Run: headless pygame with SDL's dummy video driver; simulated clock (each Clock.tick advances the game by its frame time, no real sleeping); random seed 0; keys injected as events and as key.get_pressed() state; mouse plan: one left click at the window centre at the start of phase 2, then a move to the lower-right quarter at the start of phase 3.
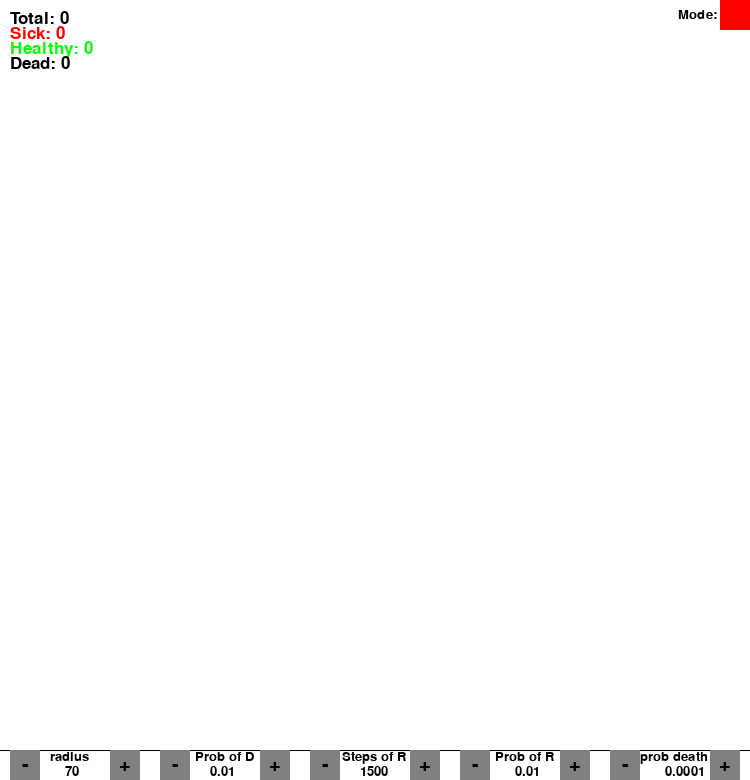
Frame 1 of 4 · flips 1–60 · no input
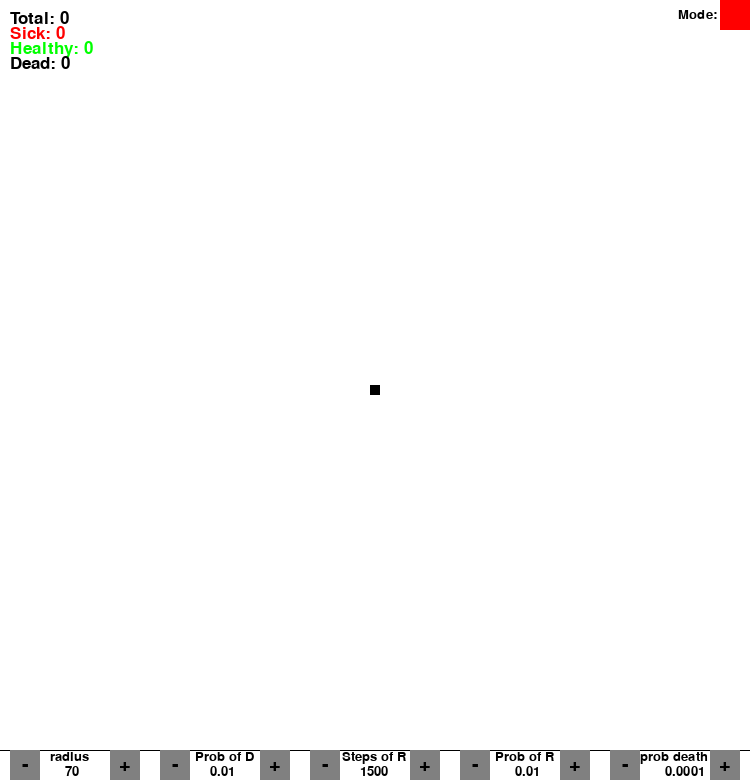
Frame 2 of 4 · flips 61–180 · clicked the window centre · tapped SPACE, RETURN · held RIGHT (→), D
Frame 3 of 4 · flips 181–300 · moved the mouse to the lower-right quarter · held DOWN (↓), S · screen unchanged from frame 2, image omitted
Frame 4 of 4 · flips 301–420 · held LEFT (←), A, UP (↑), W · screen unchanged from frame 3, image omitted

The pygame program that drew these frames:

import pygame
import random
import math
# import time


# Инициализация Pygame
pygame.init()

# Определение цветов
WHITE = (255, 255, 255)
RED = (255, 0, 0)
GREEN = (0, 255, 0)
BLACK = (0, 0, 0)
GRAY = (128,128,128)
# Параметры окна
WIDTH, HEIGHT =750, 780 #1440, 700
win = pygame.display.set_mode((WIDTH, HEIGHT))

pygame.display.set_caption("Симуляция заражения")

# Персонажи и стены
infected = False
people = []
ill = []
walls = []
tik = []
count_ill = 0
count_death = 0
count_health = 0
size_edit_field = 30
death_threat = 0.0001
probability_of_recovery = 0.01
recovery_steps = 1500
probability_of_disease = 0.01
# Класс для персонажей
count = pygame.font.Font(None, 25)
edit = pygame.font.Font(None, 20)
# Радиус заражения (можете настроить это значение по своему усмотрению)
INFECTION_RADIUS = 70
switch = True
def ill_pers():
    people.append(Person(x, y, True))
class Button:
    def __init__(self, x, y, width, height, text, color, text_color):
        self.x = x
        self.y = y
        self.width = width
        self.height = height
        self.text = text
        self.color = color
        self.text_color = text_color

    def draw(self, screen):
        # Рисуем прямоугольник кнопки
        pygame.draw.rect(screen, self.color, (self.x, self.y, self.width, self.height))

        # Отображаем текст на кнопке
        font = pygame.font.SysFont('umeminchos3', 30)
        text_surface = font.render(self.text, True, self.text_color)
        text_rect = text_surface.get_rect(center=((self.x + self.width // 2), (self.y + self.height // 2)))
        screen.blit(text_surface, text_rect)

    def is_clicked(self, pos):
        # Проверяем, была ли нажата кнопка
        if self.x < pos[0] < self.x + self.width and self.y < pos[1] < self.y + self.height:
            return True
        else:
            return False



class Person:
    def __init__(self, x, y, infected=False):
        self.x = x
        self.y = y
        self.color = RED if infected else GREEN
        self.vel = 10
        self.infected_steps = 0
        self.is_dead = False

    def move(self, dx, dy):
        # Проверяем границы экрана
        if self.check_collision(dx, dy):
            return
        if self.x + dx < 0 or self.x + dx > WIDTH:
            dx = -dx
        if self.y + dy < 0 or self.y + dy > (HEIGHT-size_edit_field):
            dy = -dy
        # Обновляем положение шара
        self.x += dx
        self.y += dy

    def check_collision(self, dx, dy):
        new_rect = pygame.Rect(self.x + dx, self.y + dy, 10, 10)
        for wall in walls:
            if new_rect.colliderect(wall):
                return True
        return False

    def draw(self):

            if self.is_dead:
                pygame.draw.circle(win, BLACK, (self.x, self.y), 5)
            else:
                if self.color == RED:
                    pygame.draw.circle(win, (200, 200, 210 ), (self.x, self.y), INFECTION_RADIUS, 1)
                    pygame.draw.circle(win, self.color, (self.x, self.y), 5)
                else:
                    pygame.draw.circle(win, self.color, (self.x, self.y), 5)
    def update(self):
        # Если персонаж заражен
        if self.color == RED:
            # Увеличиваем количество шагов с момента заражения
            self.infected_steps += 1

            # Проверяем вероятность выздоровления (10% на каждом шаге, но только после 100 ходов с момента заражения)
            if self.infected_steps >= recovery_steps and random.random() < probability_of_recovery:
                self.color = GREEN
                self.infected_steps = 0

            # Проверяем вероятность смерти (0,1% на каждом шаге)
            if random.random() < death_threat:
                self.is_dead = True

# Функция для вычисления расстояния между двумя точками
def distance(p1, p2):
    return math.sqrt((p2[0] - p1[0]) ** 2 + (p2[1] - p1[1]) ** 2)

# Функция для заражения персонажей, находящихся в пределах радиуса заражения
def infect(people, walls):
    for p1 in people:
        if p1.color == RED and not p1.is_dead:  # Проверяем только зараженных персонажей, которые не умерли
            for p2 in people:
                collision = False
                if p1 != p2 and p2.color == GREEN and not p2.is_dead:  #Проверяем только здоровых персонажей, которые не умерли
                    # Проверяем, находятся ли персонажи в пределах радиуса заражения
                    if distance((p1.x, p1.y), (p2.x, p2.y)) < INFECTION_RADIUS:
                        # Создаем отрезок между персонажами

                        # Проверяем пересечение этого отрезка со всеми стенами
                        for wall in walls:
                            wall_rect = pygame.Rect(wall)
                            if wall_rect.clipline(p1.x,p1.y,p2.x,p2.y):
                                collision = True
                                break
                        if round(random.random(), 2) <= probability_of_disease and collision == False:
                            p2.color = RED
                            p2.infected_steps = 0

# Основной цикл программы
clock = pygame.time.Clock()
running = True
main_i = 0
# Определение кнопок
radius_down = Button(10, 750, 30, 30, "-", GRAY, BLACK)
radius_up = Button(110, 750, 30, 30, "+", GRAY, BLACK)

probability_of_disease_down = Button(160, 750, 30, 30, "-", GRAY, BLACK)
probability_of_disease_up = Button(260, 750, 30, 30, "+", GRAY, BLACK)

recovery_steps_down = Button(310, 750, 30, 30, "-", GRAY, BLACK)
recovery_steps_up = Button(410, 750, 30, 30, "+", GRAY, BLACK)

probability_of_recovery_down = Button(460, 750, 30, 30, "-", GRAY, BLACK)
probability_of_recovery_up = Button(560, 750, 30, 30, "+", GRAY, BLACK)

death_threat_down = Button(610, 750, 30, 30, "-", GRAY, BLACK)
death_threat_up = Button(710, 750, 30, 30, "+", GRAY, BLACK)
while running:
    # Проверяем события

    for event in pygame.event.get():

        if event.type == pygame.QUIT:
            running = False
        if event.type == pygame.KEYDOWN:
            if event.key == pygame.K_TAB:
                if switch == False:
                    pygame.draw.rect(win, RED, (20, 20, 100, 75))

                    pygame.display.update()
                    switch = True
                elif switch == True:
                    switch = False

        if event.type == pygame.MOUSEBUTTONDOWN:
            # Получаем позицию курсора
            pos = pygame.mouse.get_pos()
            if event.button == 1:
                n_edit_radius = 5
                n_edit_probability_of_disease = 0.01
                n_edit_recovery_steps = 100
                n_edit_probability_of_recovery = 0.01
                n_edit_death_threat = 0.0001
            if event.button == 3:
                n_edit_radius = 50
                n_edit_probability_of_disease = 0.1
                n_edit_recovery_steps = 1000
                n_edit_probability_of_recovery = 0.1
                n_edit_death_threat = 0.005
            # Проверяем, была ли нажата кнопка
            if radius_up.is_clicked(pos):
                INFECTION_RADIUS += n_edit_radius
            if radius_down.is_clicked(pos) and INFECTION_RADIUS - n_edit_radius >= 0:
                INFECTION_RADIUS -= n_edit_radius
            if probability_of_disease_up.is_clicked(pos) and probability_of_disease + n_edit_probability_of_disease <= 1:
                probability_of_disease += n_edit_probability_of_disease
            if probability_of_disease_down.is_clicked(pos) and probability_of_disease - n_edit_probability_of_disease >= 0:
                probability_of_disease -= n_edit_probability_of_disease
            if recovery_steps_down.is_clicked(pos) and recovery_steps - n_edit_recovery_steps >= 0:
                recovery_steps -= n_edit_recovery_steps
            if recovery_steps_up.is_clicked(pos):
                recovery_steps += n_edit_recovery_steps
            if probability_of_recovery_up.is_clicked(pos) and probability_of_recovery + n_edit_probability_of_recovery <= 1:
                probability_of_recovery += n_edit_probability_of_recovery
            if probability_of_recovery_down.is_clicked(pos) and probability_of_recovery - n_edit_probability_of_recovery >= 0:
                probability_of_recovery -= n_edit_probability_of_recovery
            if death_threat_up.is_clicked(pos) and death_threat + n_edit_death_threat <= 1:
                death_threat += n_edit_death_threat
            if death_threat_down.is_clicked(pos) and death_threat + n_edit_death_threat >= 0:
                death_threat -= n_edit_death_threat
        # if event.type == pygame.KEYDOWN:
        #     if event.key == pygame.K_SPACE:
        #          press = True
        #          while press:
        #              if event.type == pygame.KEYUP:
        #                  press = False
        #                  time.sleep(0.1)

    # Расставляем персонажей по клику ПКМ
        if event.type == pygame.MOUSEBUTTONDOWN and event.button == 3:
            x, y = pygame.mouse.get_pos()
            if y <750:
                tik.append(main_i)
                if switch == True:
                        ill_pers()

                else:
                    people.append(Person(x, y))

    if running:  # Проверяем, закрыто ли окно
        win.fill(WHITE)
    if switch == False:
        pygame.draw.rect(win, GREEN, (720,0,750, 30))
    if switch == True:
        pygame.draw.rect(win, RED, (720,0,750, 30))
    mode = pygame.font.Font( None, 20)
    mode = mode.render('Mode:' , True, BLACK)
    pygame.draw.line(win,BLACK,(0,750), (750, 750), 1)
    #Отрисовка кнопка
    radius_up.draw(win)
    radius_down.draw(win)
    probability_of_disease_down.draw(win)
    probability_of_disease_up.draw(win)
    recovery_steps_down.draw(win)
    recovery_steps_up.draw(win)
    probability_of_recovery_down.draw(win)
    probability_of_recovery_up.draw(win)
    death_threat_down.draw(win)
    death_threat_up.draw(win)
    count_persson = count.render('Total: '+str(len(people)), True, BLACK)
    ill = count.render('Sick: '+str(int(count_ill)), True, RED)
    healhy = count.render('Healthy: '+str(count_health), True, GREEN)
    death = count.render('Dead: '+str(count_death), True, False)
    win.blit(count_persson,(10,10))
    win.blit(ill, (10,25))
    win.blit(healhy, (10, 40))
    win.blit(death, (10, 55))

    radius_text = edit.render('radius', True, BLACK)
    radius_n = edit.render(str(INFECTION_RADIUS), True, BLACK)
    probability_of_disease_text = edit.render('Prob of D', True, BLACK)
    probability_of_disease_n = edit.render(str(round(probability_of_disease, 2)), True, BLACK)
    recovery_steps_text = edit.render('Steps of R', True, BLACK)
    recovery_steps_n = edit.render(str(recovery_steps), True, BLACK)
    probability_of_recovery_text = edit.render('Prob of R', True, BLACK)
    probability_of_recovery_n = edit.render(str(round(probability_of_recovery, 2)), True, BLACK)

    death_threat_text = edit.render('prob death', True, BLACK)
    death_threat_n = edit.render(str(round(death_threat, 4)), True, BLACK)
    win.blit(mode, (678, 8))
    # информация о редактировании параметров
    win.blit(radius_text,(50, 750))
    win.blit(radius_n,(65, 765))
    win.blit(probability_of_disease_text,(195, 750))
    win.blit(probability_of_disease_n, (210, 765))
    win.blit(recovery_steps_text, (342, 750))
    win.blit(recovery_steps_n, (360, 765))
    win.blit(probability_of_recovery_text, (495, 750))
    win.blit(probability_of_recovery_n, (515, 765))
    win.blit(death_threat_text, (640, 750))
    win.blit(death_threat_n, (665, 765))




    infect(people, walls)
    n_ill = 0
    n_dead = 0
    n_healthy = 0
        # Движение персонажей
    for person in people:
        if not person.is_dead:
            if person.infected_steps!=0:
                n_ill += 1
            if person.infected_steps==0:
                n_healthy += 1
        else:
            n_dead += 1

        count_death = n_dead
        count_ill = n_ill
        count_health = n_healthy
        if person.is_dead != True:
            #print(person)
            # Присваиваем случайное (плавное) перемещение
            dx = random.uniform(-0.7, 0.7)
            dy = random.uniform(-0.7, 0.7)
            # Перемещаем персонажа, учитывая границы и столкновения со стенами
            person.move(dx * person.vel, dy * person.vel)
            person.update()
            person.draw()
            main_i += 1

        else:
            person.update()
            person.draw()

            main_i += 1

        # Ставим стены по нажатию ЛКМ
    if pygame.mouse.get_pressed()[0]:
        x, y = pygame.mouse.get_pos()
        if y <750:

            walls.append(pygame.Rect(x - 5, y - 5, 10, 10))
        # Рисуем стены
    for wall in walls:
        pygame.draw.rect(win, BLACK, wall)
    pygame.display.update()

    clock.tick(60)
pygame.quit()
